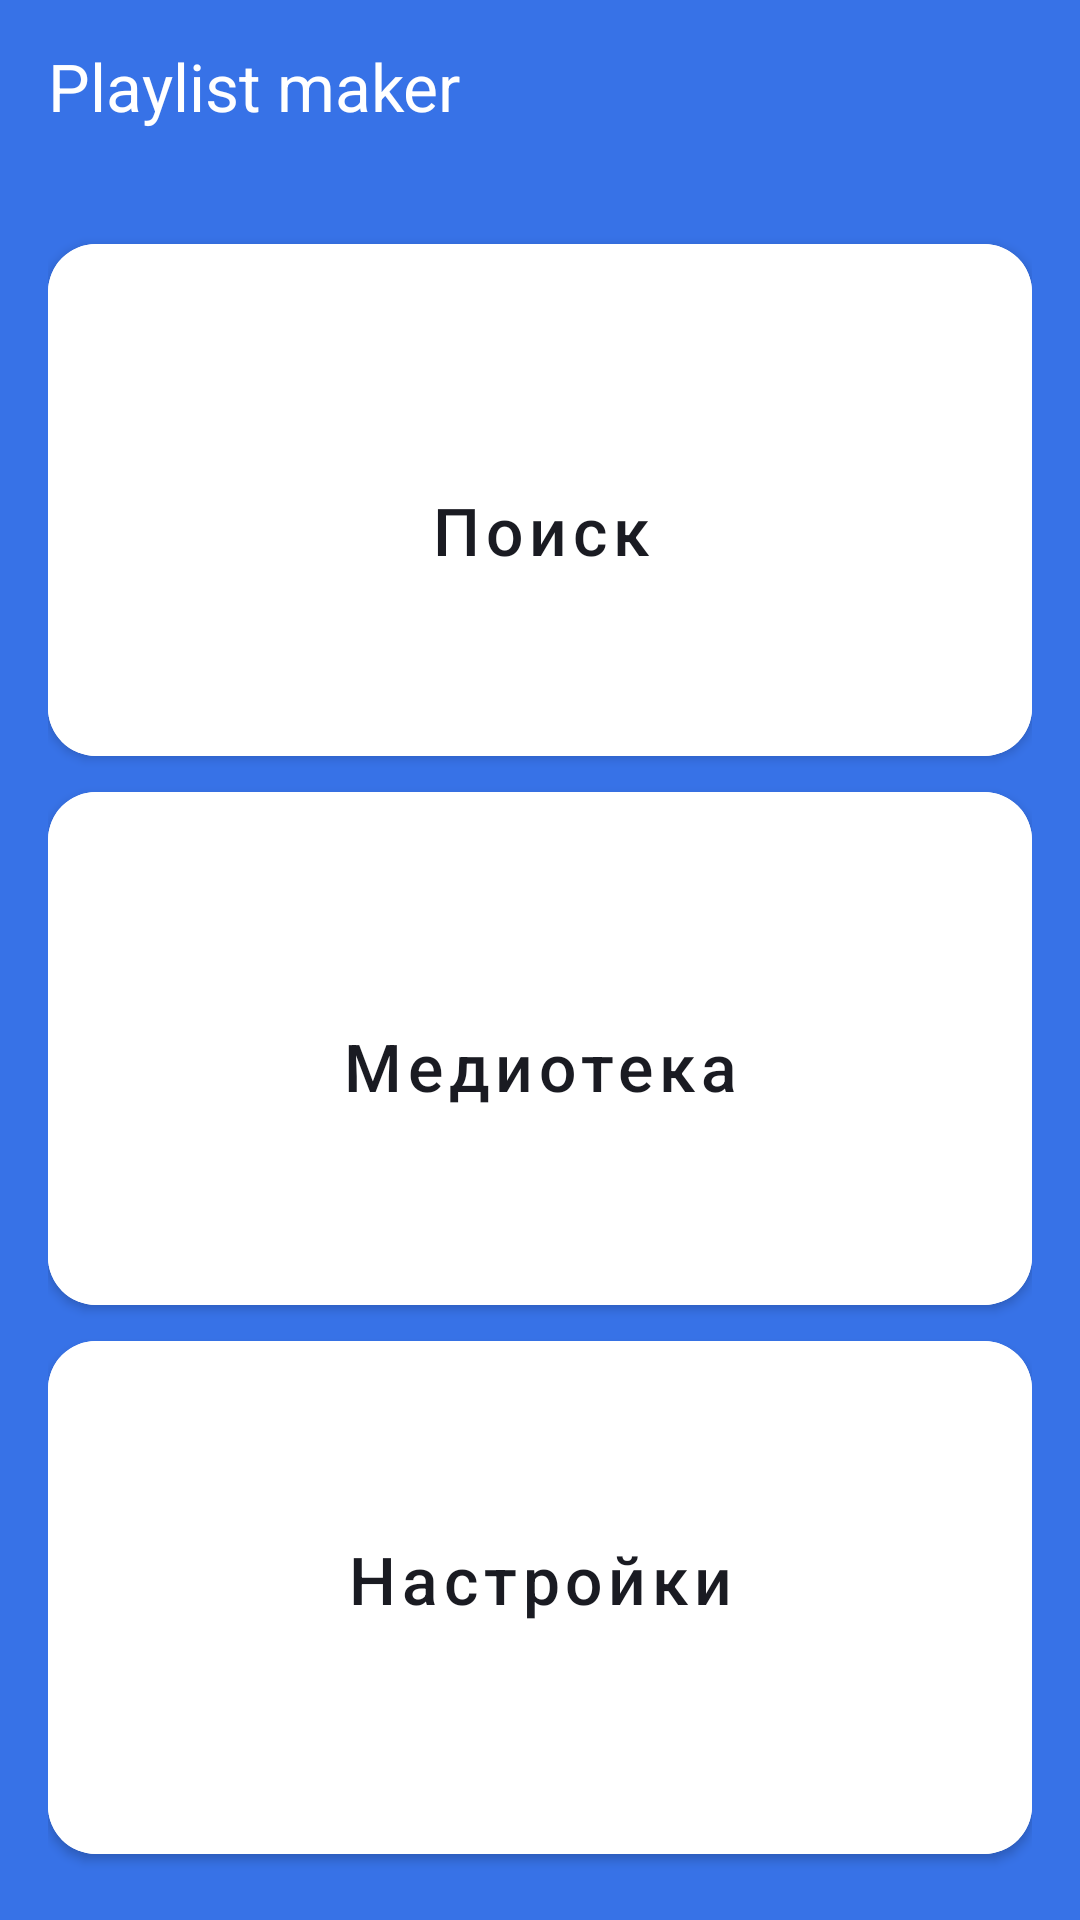

Here is an Android app screen rendered from its layout file. Give the layout XML and the strings, colors and styles it references.
<!-- AndroidManifest.xml: application theme Theme.MyApp -->
<!-- res/layout/activity_main.xml -->
<?xml version="1.0" encoding="utf-8"?>
<LinearLayout xmlns:android="http://schemas.android.com/apk/res/android"
    xmlns:app="http://schemas.android.com/apk/res-auto"
    xmlns:tools="http://schemas.android.com/tools"
    android:layout_width="match_parent"
    android:layout_height="match_parent"
    android:background="@color/blue"
    android:orientation="vertical"
    tools:context=".MainActivity">

    <TextView
        android:layout_width="wrap_content"
        android:layout_height="wrap_content"
        android:layout_margin="@dimen/layout_margin_small"
        android:layout_marginRight="@dimen/layout_margin_title_right"
        android:paddingLeft="@dimen/padding_title"
        android:paddingTop="@dimen/top_padding_title"
        android:paddingBottom="@dimen/padding_title"
        android:text="@string/app_name"
        android:textColor="@color/white"
        android:textSize="@dimen/text_size_22" />

    <LinearLayout
        android:layout_width="match_parent"
        android:layout_height="match_parent"
        android:orientation="vertical"
        android:padding="@dimen/medium_padding">

        <com.google.android.material.button.MaterialButton
            android:id="@+id/button_search"
            android:layout_width="match_parent"
            android:layout_height="0dp"
            android:layout_weight="1"
            android:backgroundTint="@color/white"
            android:paddingTop="24dp"
            android:text="@string/button1"
            android:textAllCaps="false"
            android:textColor="@color/black"
            android:textSize="@dimen/text_size_22"
            app:cornerRadius="@dimen/button_curve"
            app:icon="@drawable/search"
            app:iconGravity="textStart"
            app:iconTint="@color/black" />

        <com.google.android.material.button.MaterialButton
            android:id="@+id/button_media"
            android:layout_width="match_parent"
            android:layout_height="0dp"
            android:layout_weight="1"
            android:backgroundTint="@color/white"
            android:paddingTop="@dimen/medium_padding"
            android:text="@string/button2"
            android:textAllCaps="false"
            android:textColor="@color/black"
            android:textSize="@dimen/text_size_22"
            app:cornerRadius="@dimen/button_curve"
            app:icon="@drawable/media"
            app:iconGravity="textStart"
            app:iconTint="@color/black" />

        <com.google.android.material.button.MaterialButton
            android:id="@+id/button_settings"
            android:layout_width="match_parent"
            android:layout_height="0dp"
            android:layout_weight="1"
            android:backgroundTint="@color/white"
            android:paddingTop="@dimen/medium_padding"
            android:paddingBottom="28dp"
            android:text="@string/button3"
            android:textAllCaps="false"
            android:textColor="@color/black"
            android:textSize="@dimen/text_size_22"
            app:cornerRadius="@dimen/button_curve"
            app:icon="@drawable/group"
            app:iconGravity="textStart"
            app:iconTint="@color/black" />
    </LinearLayout>
</LinearLayout>
<!-- resources referenced by this layout -->
<resources>
  <color name="black">#1A1B22</color>
  <color name="blue">#3772E7</color>
  <color name="white">#FFFFFF</color>
  <dimen name="button_curve">16dp</dimen>
  <dimen name="layout_margin_small">4dp</dimen>
  <dimen name="layout_margin_title_right">52dp</dimen>
  <dimen name="medium_padding">16dp</dimen>
  <dimen name="padding_title">12dp</dimen>
  <dimen name="text_size_22">22sp</dimen>
  <dimen name="top_padding_title">10dp</dimen>
  <string name="app_name">Playlist maker</string>
  <string name="button1">Поиск</string>
  <string name="button2">Медиотека</string>
  <string name="button3">Настройки</string>
  <style name="Theme.MyApp" parent="Theme.MaterialComponents.DayNight.NoActionBar">
  
          
          <item name="colorPrimary">@color/blue</item>
          <item name="colorPrimaryVariant">@color/black</item>
          <item name="colorOnPrimary">@color/gray</item>
          <item name="colorOnSecondary">@color/gray</item>
          
          <item name="colorSecondary">@color/white</item>
          <item name="colorSecondaryVariant">@color/lightGray</item>
          <item name="colorOnSecondaryFixedVariant">@color/jetBlack</item>
          <item name="bottom_navigation_color">@color/blue</item>
          <item name="general_icon_color">@color/white</item>
          <item name="bottomSheetDialogTheme">@style/CustomBottomSheetDialog</item>
  
          
      </style>
  <color name="gray">#AEAFB4</color>
  <color name="lightGray">#E6E8EB</color>
  <color name="jetBlack">#FF000000</color>
  <style name="CustomBottomSheetDialog" parent="@style/ThemeOverlay.MaterialComponents.BottomSheetDialog">
          <item name="bottomSheetStyle">@style/CustomBottomSheet</item>
      </style>
  <style name="CustomBottomSheet" parent="Widget.MaterialComponents.BottomSheet">
          <item name="shapeAppearanceOverlay">@style/CustomShapeAppearanceBottomSheetDialog</item>
      </style>
  <style name="CustomShapeAppearanceBottomSheetDialog">
          <item name="cornerFamily">rounded</item>
          <item name="cornerSizeTopRight">@dimen/corner_radius_16</item>
          <item name="cornerSizeTopLeft">@dimen/corner_radius_16</item>
          <item name="cornerSizeBottomRight">0dp</item>
          <item name="cornerSizeBottomLeft">0dp</item>
      </style>
  <dimen name="corner_radius_16">16dp</dimen>
</resources>
